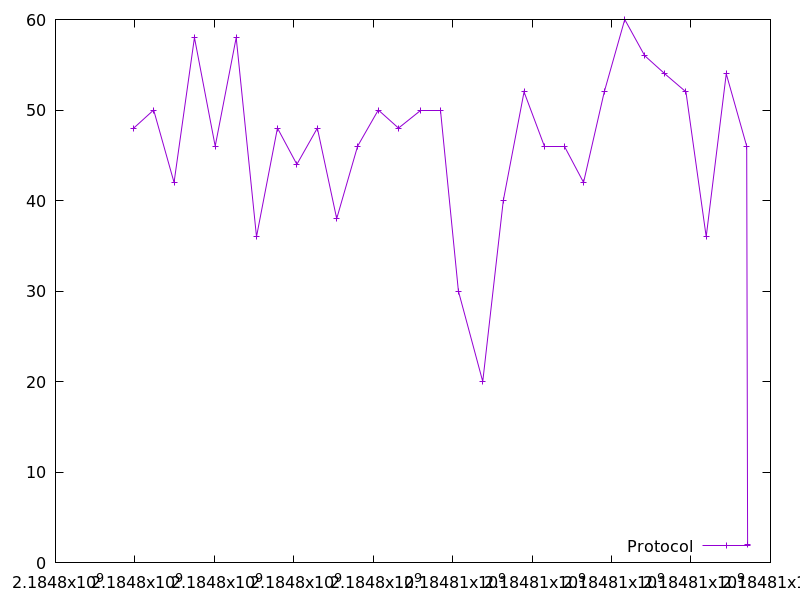

Data behind this chart, as committed beside it:
2184797969.0107, 48.0
2184798471, 50.0
2184798985, 42.0
2184799498, 58.0
2184800021, 46.0
2184800550, 58.0
2184801061, 36.0
2184801588, 48.0
2184802076, 44.0
2184802593, 48.0
2184803080, 38.0
2184803606, 46.0
2184804126, 50.0
2184804635, 48.0
2184805189, 50.0
2184805685, 50.0
2184806143, 30.0
2184806756, 20.0
2184807275, 40.0
2184807796, 52.0
2184808307, 46.0
2184808810, 46.0
2184809294, 42.0
2184809816, 52.0
2184810332, 60.0
2184810834, 56.0
2184811341, 54.0
2184811873, 52.0
2184812383, 36.0
2184812887, 54.0
2184813402, 46.0
2184813424, 2.0
